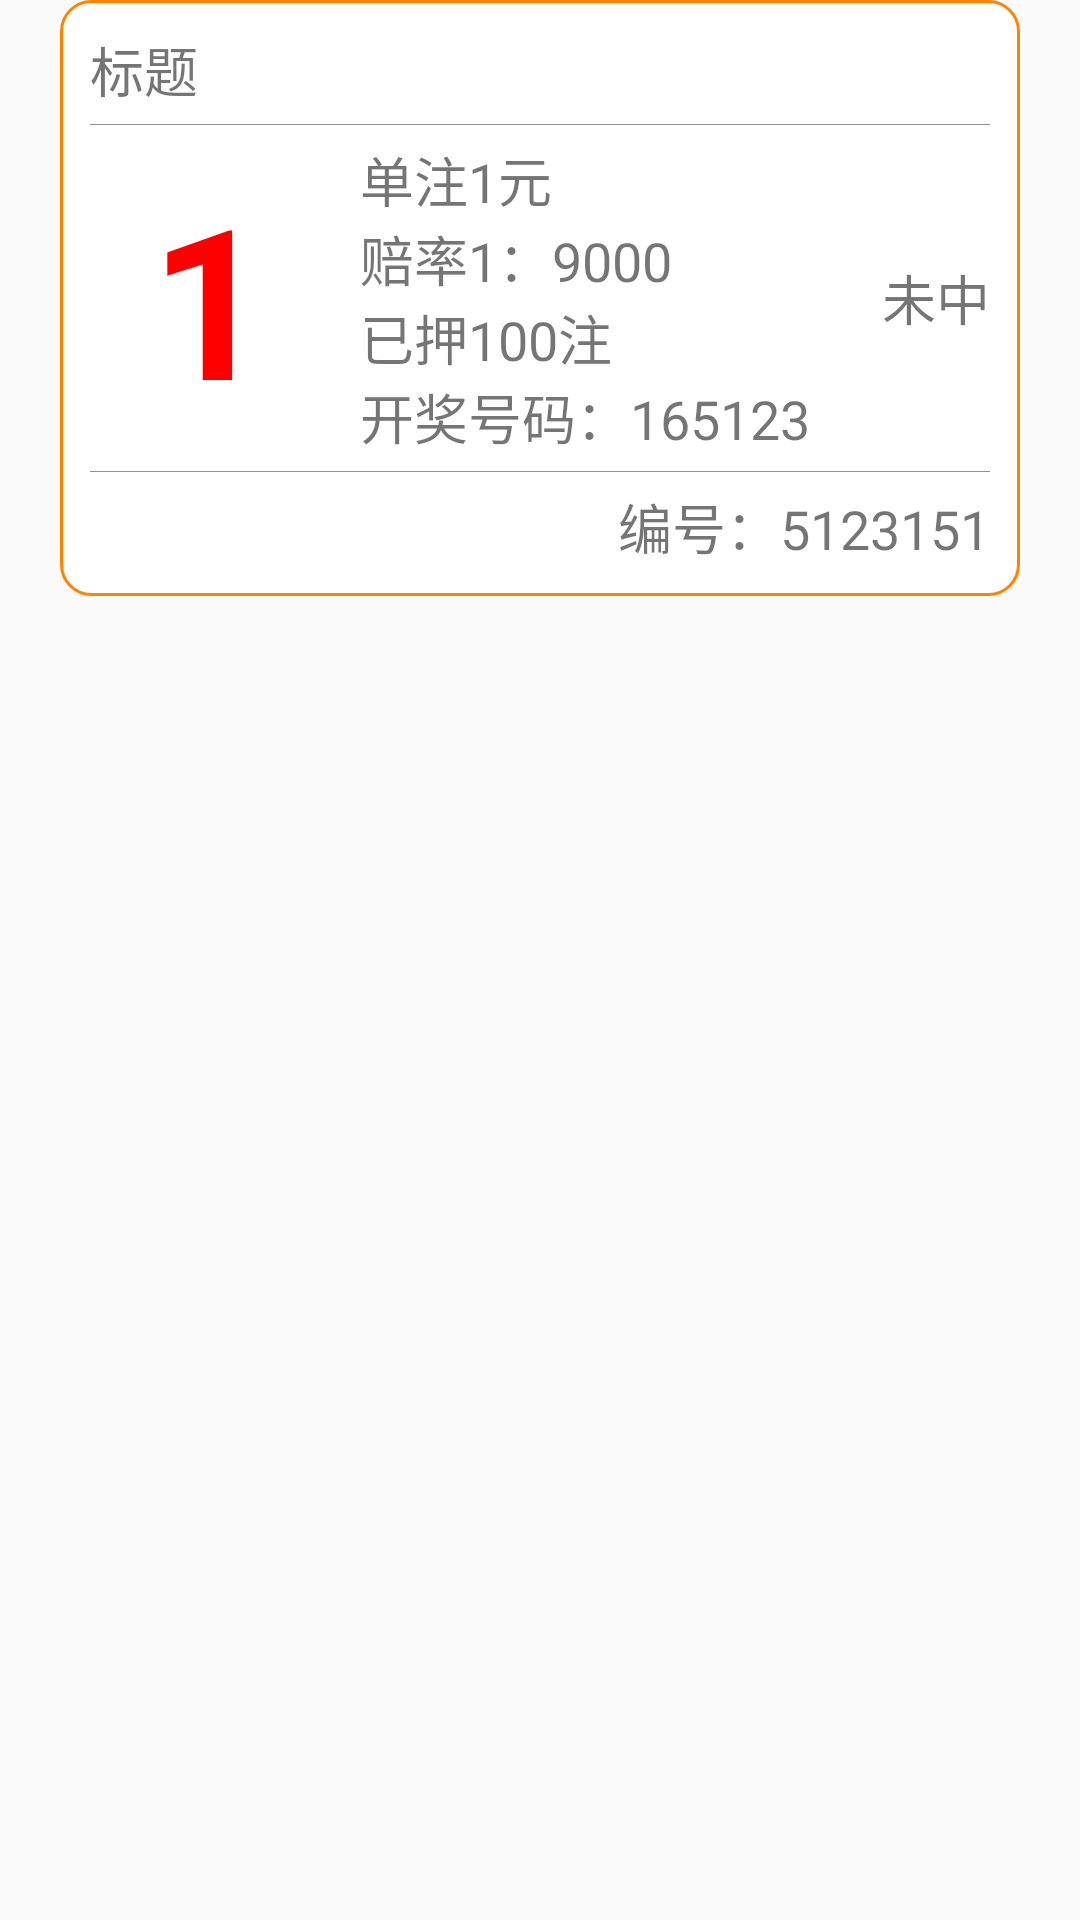

The Android layout XML behind this screen, and the referenced resources:
<!-- AndroidManifest.xml: application theme AppTheme -->
<!-- res/layout/list_myjingcai_item.xml -->
<?xml version="1.0" encoding="utf-8"?>
<LinearLayout xmlns:android="http://schemas.android.com/apk/res/android"
    android:layout_width="match_parent"
    android:layout_height="wrap_content"
    android:paddingBottom="10dp"
    android:paddingLeft="20dp"
    android:paddingRight="20dp">

    <LinearLayout
        android:layout_width="match_parent"
        android:layout_height="wrap_content"
        android:background="@drawable/textview_circle2s"
        android:orientation="vertical"
        android:padding="10dp">

        <LinearLayout
            android:layout_width="match_parent"
            android:layout_height="wrap_content">

            <TextView
                android:id="@+id/biaoti"
                android:layout_width="wrap_content"
                android:layout_height="wrap_content"
                android:layout_weight="1"
                android:lines="1"
                android:text="标题"
                android:textSize="@dimen/jingcai_text" />

            <TextView
                android:id="@+id/jiami"
                android:layout_width="wrap_content"
                android:layout_height="wrap_content"
                android:textSize="@dimen/jingcai_text" />
        </LinearLayout>

        <TextView
            android:layout_width="match_parent"
            android:layout_height="0.1dp"
            android:layout_marginBottom="5dp"
            android:layout_marginTop="5dp"
            android:background="@color/gray" />

        <LinearLayout
            android:layout_width="match_parent"
            android:layout_height="wrap_content"
            android:gravity="center_vertical">

            <TextView
                android:id="@+id/type"
                android:layout_width="80dp"
                android:layout_height="wrap_content"
                android:gravity="center"
                android:text="1"
                android:textColor="@color/red"
                android:textSize="70dp"
                android:textStyle="bold" />

            <LinearLayout
                android:layout_width="wrap_content"
                android:layout_height="wrap_content"
                android:layout_marginLeft="10dp"
                android:layout_weight="1"
                android:orientation="vertical">

                <TextView
                    android:id="@+id/danzhu"
                    android:layout_width="wrap_content"
                    android:layout_height="wrap_content"
                    android:layout_weight="1"
                    android:gravity="center_vertical"
                    android:lines="1"
                    android:text="单注1元"
                    android:textSize="@dimen/jingcai_text" />

                <TextView
                    android:id="@+id/peilv"
                    android:layout_width="wrap_content"
                    android:layout_height="wrap_content"
                    android:layout_weight="1"
                    android:gravity="center_vertical"
                    android:lines="1"
                    android:text="赔率1：9000"
                    android:textSize="@dimen/jingcai_text" />

                <TextView
                    android:id="@+id/yiya"
                    android:layout_width="wrap_content"
                    android:layout_height="wrap_content"
                    android:layout_weight="1"
                    android:gravity="center_vertical"
                    android:lines="1"
                    android:text="已押100注"
                    android:textSize="@dimen/jingcai_text" />
                <TextView
                    android:id="@+id/kaijiang"
                    android:layout_width="wrap_content"
                    android:layout_height="wrap_content"
                    android:layout_weight="1"
                    android:gravity="center_vertical"
                    android:lines="1"
                    android:text="开奖号码：165123"
                    android:textSize="@dimen/jingcai_text" />
            </LinearLayout>
            <TextView
                android:id="@+id/zhuangtai"
                android:layout_width="wrap_content"
                android:layout_height="wrap_content"
                android:lines="1"
                android:text="未中"
                android:layout_gravity="center_vertical"
                android:textSize="@dimen/jingcai_text"/>
        </LinearLayout>

        <TextView
            android:layout_width="match_parent"
            android:layout_height="0.1dp"
            android:layout_marginBottom="5dp"
            android:layout_marginTop="5dp"
            android:background="@color/gray" />

        <LinearLayout
            android:layout_width="match_parent"
            android:layout_height="wrap_content">

            <TextView
                android:id="@+id/zhongjiangzhe"
                android:layout_width="wrap_content"
                android:layout_height="wrap_content"
                android:lines="1"
                android:textSize="@dimen/jingcai_text" />
            <TextView
                android:id="@+id/bianhao"
                android:layout_width="0dp"
                android:layout_height="wrap_content"
                android:gravity="end"
                android:layout_weight="1"
                android:lines="1"
                android:text="编号：5123151"
                android:textSize="@dimen/jingcai_text" />
        </LinearLayout>

    </LinearLayout>
</LinearLayout>
<!-- resources referenced by this layout -->
<resources>
  <color name="gray">#919191</color>
  <color name="red">#f00</color>
  <dimen name="jingcai_text">18sp</dimen>
  <!-- drawable textview_circle2s (drawable) -->
  <?xml version="1.0" encoding="utf-8"?>
  <shape xmlns:android="http://schemas.android.com/apk/res/android"
      android:shape="rectangle">
      <solid android:color="@color/white2" />
      <stroke
          android:width="1dip"
          android:color="@color/chengse" />
      <corners
          android:topLeftRadius="10dp"
          android:topRightRadius="10dp"
          android:bottomRightRadius="10dp"
          android:bottomLeftRadius="10dp" />
  </shape>
  <style name="AppTheme" parent="Theme.AppCompat.Light.DarkActionBar">
          
      </style>
  <color name="white2">#ffffff</color>
  <color name="chengse">#ff8302</color>
</resources>
